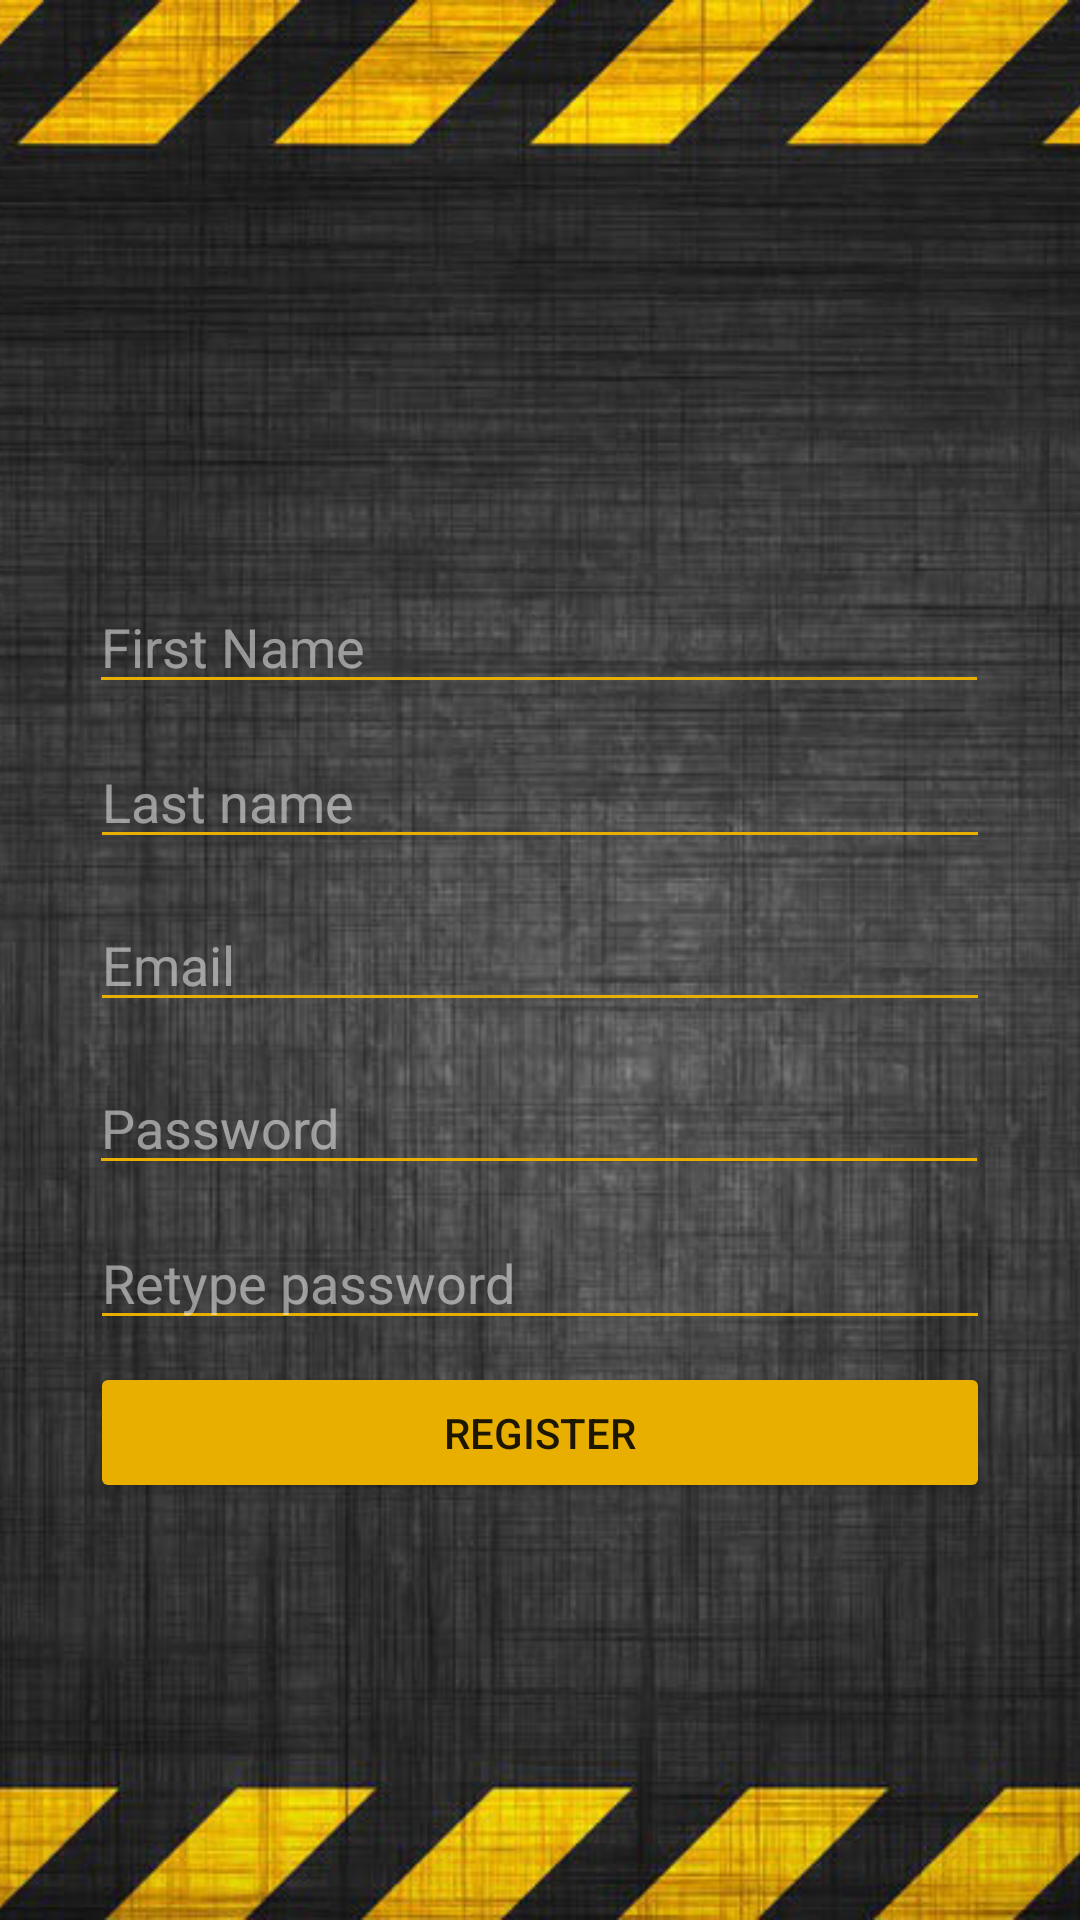

Layout XML and referenced resources for this Android screen:
<!-- AndroidManifest.xml: application theme Theme.SmartGreeceAlert -->
<!-- res/layout/activity_register.xml -->
<?xml version="1.0" encoding="utf-8"?>
<androidx.constraintlayout.widget.ConstraintLayout xmlns:android="http://schemas.android.com/apk/res/android"
    xmlns:app="http://schemas.android.com/apk/res-auto"
    xmlns:tools="http://schemas.android.com/tools"
    android:layout_width="match_parent"
    android:layout_height="match_parent"
    tools:context=".activities.RegisterActivity">

    <ImageView
        android:id="@+id/imageViewRegister"
        android:layout_width="match_parent"
        android:layout_height="match_parent"
        android:scaleType="centerCrop"
        android:src="@drawable/wallpaper"
        app:layout_constraintBottom_toBottomOf="parent"
        app:layout_constraintEnd_toEndOf="parent"
        app:layout_constraintHorizontal_bias="0.0"
        app:layout_constraintStart_toStartOf="parent"
        app:layout_constraintTop_toTopOf="parent"
        app:layout_constraintVertical_bias="0.0"
        android:contentDescription="@string/backgroundText" />

    <EditText
        android:id="@+id/editTextTextPersonFirstNameRegister"
        android:layout_width="wrap_content"
        android:layout_height="wrap_content"
        android:width="300dp"
        android:backgroundTint="@color/appMainColor"
        android:ems="10"
        android:hint="@string/firstNameText"
        android:inputType="textPersonName"
        android:textColor="#FFFFFF"
        android:textColorHint="#80FFFFFF"
        android:textColorLink="@color/appMainColor"
        android:textCursorDrawable="@drawable/custom_cursor"
        app:layout_constraintBottom_toTopOf="@+id/editTextTextPersonLastNameRegister"
        app:layout_constraintEnd_toEndOf="parent"
        app:layout_constraintHorizontal_bias="0.497"
        app:layout_constraintStart_toStartOf="parent"
        app:layout_constraintTop_toTopOf="parent"
        app:layout_constraintVertical_bias="0.95"
        android:autofillHints="first name" />

    <EditText
        android:id="@+id/editTextTextPersonLastNameRegister"
        android:layout_width="wrap_content"
        android:layout_height="wrap_content"
        android:width="300dp"
        android:backgroundTint="@color/appMainColor"
        android:ems="10"
        android:hint="@string/lastNameText"
        android:inputType="textPersonName"
        android:textColor="#FFFFFF"
        android:textColorHint="#80FFFFFF"
        android:textColorLink="@color/appMainColor"
        android:textCursorDrawable="@drawable/custom_cursor"
        app:layout_constraintBottom_toTopOf="@+id/editTextTextEmailAddressRegister"
        app:layout_constraintEnd_toEndOf="parent"
        app:layout_constraintHorizontal_bias="0.502"
        app:layout_constraintStart_toStartOf="parent"
        app:layout_constraintTop_toTopOf="@+id/imageViewRegister"
        app:layout_constraintVertical_bias="0.95"
        android:autofillHints="last name" />

    <EditText
        android:id="@+id/editTextTextEmailAddressRegister"
        android:layout_width="wrap_content"
        android:layout_height="wrap_content"
        android:width="300dp"
        android:backgroundTint="@color/appMainColor"
        android:ems="10"
        android:hint="@string/emailText"
        android:inputType="textEmailAddress"
        android:textColor="#FFFFFF"
        android:textColorHint="#80FFFFFF"
        android:textColorLink="@color/appMainColor"
        android:textCursorDrawable="@drawable/custom_cursor"
        app:layout_constraintBottom_toBottomOf="parent"
        app:layout_constraintEnd_toEndOf="parent"
        app:layout_constraintStart_toStartOf="parent"
        app:layout_constraintTop_toTopOf="@+id/imageViewRegister"
        android:autofillHints="email" />

    <EditText
        android:id="@+id/editTextTextPasswordRegister"
        android:layout_width="wrap_content"
        android:layout_height="wrap_content"
        android:width="300dp"
        android:backgroundTint="@color/appMainColor"
        android:ems="10"
        android:hint="@string/passwordText"
        android:inputType="textPassword"
        android:textColor="#FFFFFF"
        android:textColorHint="#80FFFFFF"
        android:textColorLink="@color/appMainColor"
        android:textCursorDrawable="@drawable/custom_cursor"
        app:layout_constraintBottom_toBottomOf="@+id/imageViewRegister"
        app:layout_constraintEnd_toEndOf="@+id/imageViewRegister"
        app:layout_constraintHorizontal_bias="0.495"
        app:layout_constraintStart_toStartOf="parent"
        app:layout_constraintTop_toBottomOf="@+id/editTextTextEmailAddressRegister"
        app:layout_constraintVertical_bias="0.05"
        android:autofillHints="password" />

    <EditText
        android:id="@+id/editTextTextPassword2Register"
        android:layout_width="wrap_content"
        android:layout_height="wrap_content"
        android:width="300dp"
        android:backgroundTint="@color/appMainColor"
        android:ems="10"
        android:hint="@string/passwordRetypeText"
        android:inputType="textPassword"
        android:textColor="#FFFFFF"
        android:textColorHint="#80FFFFFF"
        android:textColorLink="@color/appMainColor"
        android:textCursorDrawable="@drawable/custom_cursor"
        app:layout_constraintBottom_toBottomOf="parent"
        app:layout_constraintEnd_toEndOf="parent"
        app:layout_constraintHorizontal_bias="0.502"
        app:layout_constraintStart_toStartOf="parent"
        app:layout_constraintTop_toBottomOf="@+id/editTextTextPasswordRegister"
        app:layout_constraintVertical_bias="0.05"
        android:autofillHints="password" />

    <Button
        android:id="@+id/buttonRegister"
        android:layout_width="300dp"
        android:layout_height="47dp"
        android:onClick="register"
        android:text="@string/registerText"
        app:backgroundTint="@color/appMainColor"
        app:layout_constraintBottom_toBottomOf="@+id/imageViewRegister"
        app:layout_constraintEnd_toEndOf="parent"
        app:layout_constraintStart_toStartOf="parent"
        app:layout_constraintTop_toBottomOf="@+id/editTextTextPassword2Register"
        app:layout_constraintVertical_bias="0.05" />

    <ProgressBar
        android:id="@+id/progressBarRegister"
        android:layout_width="70dp"
        android:layout_height="50dp"
        android:translationZ="90dp"
        android:visibility="gone"
        app:layout_constraintBottom_toBottomOf="parent"
        app:layout_constraintEnd_toEndOf="parent"
        app:layout_constraintStart_toStartOf="parent"
        app:layout_constraintTop_toTopOf="parent" />

</androidx.constraintlayout.widget.ConstraintLayout>
<!-- resources referenced by this layout -->
<resources>
  <color name="appMainColor">#e8af00</color>
  <!-- drawable custom_cursor (drawable) -->
  <?xml version="1.0" encoding="utf-8"?>
  <shape xmlns:android="http://schemas.android.com/apk/res/android" android:shape="rectangle" >
      <size android:width="1dp" />
      <solid android:color="#e8af00"/>
  </shape>
  <!-- drawable wallpaper: jpg bitmap (drawable, 128855 bytes) -->
  <string name="backgroundText">background</string>
  <string name="emailText">Email</string>
  <string name="firstNameText">First Name</string>
  <string name="lastNameText">Last name</string>
  <string name="passwordRetypeText">Retype password</string>
  <string name="passwordText">Password</string>
  <string name="registerText">Register</string>
  <style name="Theme.SmartGreeceAlert" parent="Theme.MaterialComponents.DayNight.NoActionBar">
          
          <item name="colorPrimary">@color/appMainColor</item>
          <item name="colorPrimaryVariant">@color/appMainColor</item>
          <item name="colorOnPrimary">@color/white</item>
          
          <item name="colorSecondary">@color/appMainColor</item>
          <item name="colorSecondaryVariant">@color/teal_700</item>
          <item name="colorOnSecondary">@color/black</item>
          
          <item name="android:statusBarColor" tools:targetApi="l">?attr/colorPrimaryVariant</item>
          
      </style>
  <color name="white">#FFFFFFFF</color>
  <color name="teal_700">#FF018786</color>
  <color name="black">#FF000000</color>
</resources>
